pico-8 play session: hold → + tap 🅾

[t = 1 s] hold → ~1s, tap 🅾 ~2×
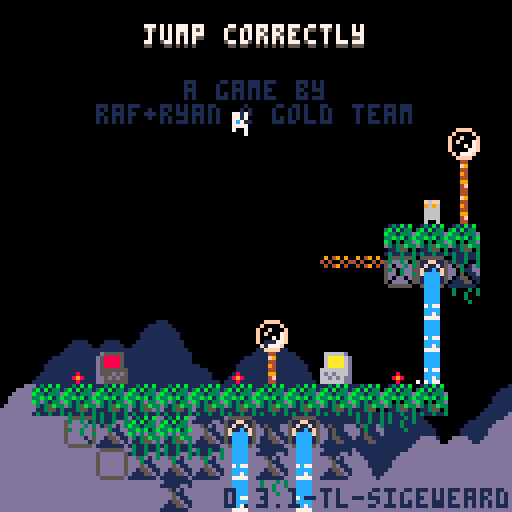
[t = 2 s] hold → ~2s, tap 🅾 ~4×
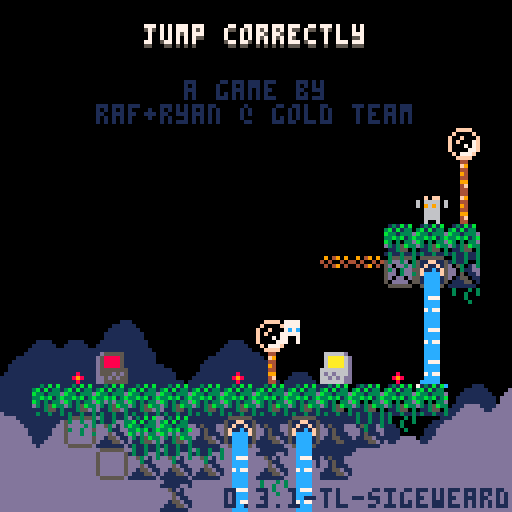
[t = 4 s] hold → ~4s, tap 🅾 ~7×
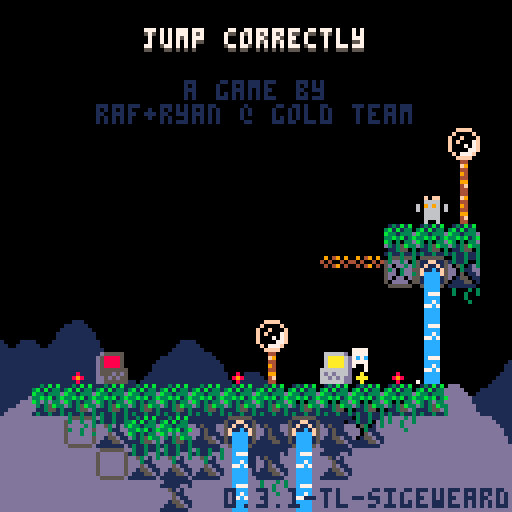
[t = 8 s] hold → ~8s, tap 🅾 ~14×
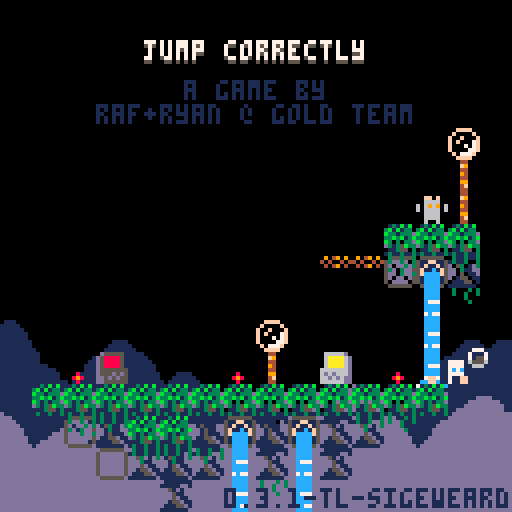

pico-8 cartridge
version 42
__lua__
-- jumper 2
-- 2025-01-17
ver="0.3.1-tl-sigeweard"

hide_t=false //remove later
p_win=false //keep this
last_lvl=15

--constants and globals
p_spd=1
p_accel=0.3		 --fall accel (0.3)
p_f_max=4				 --fall spd max (4)
p_j_max=-2.5	 --jump spd max (-2.5)
p_j_fre=1   	 --num free jumps
p_j_t_max=5 	 --jump frames
p_w_spd=0.3 		--water fill speed

l_toucht=nil

chl=0 --checkpoint lvl
crl=0 --current lvl

-- enemy constants
ice_t_slow=70 --ice spawn time slow
ice_t_fast=30 --ice spawn time fast

cltb=0 --cloud time back
cltf=0 --cloud time front

logo_t=0
auto_save=1
tot_d=0
aut=0

function _init()
	printh("=====start=====")
	cartdata("gt_jump_correctly_1")
	
	pp=obj(-1,-1,3,5)
	chl=dget(0)
//chl=15
	auto_save=dget(1)
	tot_d=dget(2)
	printh("load save 0 "..chl)
	printh("load save 1 "..auto_save)
	printh("load save 2 "..tot_d)
	
	reset_checkpoint(0)
	
	menuitem(
		1,
		"save game",
		save_game
	)
	
	menuitem(
		2,
		"auto save "..(auto_save==1 and "is on" or "is off"),
		toggle_auto_save
	)
	
	menuitem(
		3,
		"clear save data",
		clear_save
	)
end

function reset_checkpoint(ll)
	printh("reseting from checkpoint")
	uits,l_uits=-0.1,-1 --ui time slow
	uitf,l_uitf=-0.1,-1 --ui time fast
	
	tpt=0								--lvl trans time
	pvy=0  			   --vel y
	pdrx=1 			   --dir x
	pdry=0 			   --dir y
	pmt=0  			   --move time
	pjmp=0 			   --current jump
	pjp=true     --jump pressed
	pjmpt=0      --jump time
	ptank=1 		   --num water tanks (this will probably never get higher)
	pwater=0 	   --amt water
	pst=false    --show empty tank icon
	pwt=0					   --water time
	ptw=false    --touching water
	pdig=false   --is digging
	pdt=0				 	  --digging time
	pseed=0				  --seeds
	psht=false   --shooting
	ptswch=false --touching switch player
	etswch=false --touching switch any ememy
	pto=false 	 	--near old man :(
	pio=false    --interact old man
	og_text=":)" --old guy text
	ptn=false				--touching ng cpu
	pin=false				--interact ng cpu
	ptd=0    				--touching door (0 no, 1 yes, 2 yes+interact)
	pbnk=false   --did bonk
	
	ogidx=0
	ogt=0
	
	dth_t=-1					--death time
	dth_e=nil				--death object
	
	if ll then
		crl=ll
	else
		crl=chl
		if(auto_save==1)save_game()
	end
		
	init_lvl()
end

function _draw()
	cls()
	camera(cmx,cmy)
	
	draw_clouds()
	
	if logo_t<50 then
		draw_logo()
		return
	end
	
	if tpt>0 and tpt<40 then
		local t="computer "..crl
		print(
			t,cmx+cen_txt(t),cmy+62,5)
		return
	end
	
	if dth_t!=-1 then
		if dth_e and dth_e.draw then
			dth_e.draw(dth_e)
		end
		for e in all(effs)do
			e.draw(e)
		end
		return
	end
	
	draw_bk()
	
	for e in all(enemies)do
		if(e.draw)e.draw(e)
	end
	
	map(0,0)
	
	if not tp_out then
		draw_player()
	end
	//printh(cmi.." "..cmj.." "..cmx.." "..cmy)
	
	draw_fg()
	for b in all(bullets)do
		b.draw(b)
	end
	
	
	for e in all(effs)do
		e.draw(e)
	end
	
	draw_hud()
	if aut>0 then
		for i=0,flr((30-aut)/10)do
			pset(cmx+2+i*2,cmy+126,7)
		end
	end
	
	if pio then
		draw_old_guy_prompt()
	end
end

function _update()
	l_uits,uits=uits,(uits+0.1)%30
	l_uitf,uitf=uitf,(uitf+0.2)%30
	cltb=(cltb+0.7)%136
	cltf=(cltf+1)%136
	
	if aut>0 then
		aut-=1
	end
	
	if scr_wrap and 
				flr(uits%3)==0 and
				flr(l_uits%3)!=0 then
		for i=0,16 do
			add_wrap(cmx,cmy+i*8,1)
			add_wrap(cmx+127,cmy+i*8,-1)
		end
	end
	
	if logo_t<50 then
		logo_t+=1
		if(btnp(❎))logo_t+=25
		return
	end
	
	update_clds()
	
	for e in all(effs)do
		e.update(e)
	end
	
	if dth_t>=0 then
		dth_t-=1
		if dth_e and dth_e.update then
			dth_e.update(dth_e)
		end
		if(dth_t==0)reset_checkpoint(crl)
		return
	end
	
	if pio then
		update_old_guy_prompt()
		return
	end
	
	for e in all(enemies)do
		e.tswch=false
		if(e.update)e.update(e)
	end
	
	update_lvl()
	update_bullets()
	
	if tp_out then
		update_tp_out()
	else
		update_player()
	end
end

function comb(a,b)
	for k,v in pairs(b)do
		a[k]=v
	end
end

function obj(x,y,w,h,ext)
	o={x=x,y=y,w=w,h=h}
	comb(o,ext)
	return o
end

function eff(x,y,d,u,ext)
	o={x=x,y=y,draw=d,update=u}
	comb(o,ext)
	return o
end

function rand(bot,top)
	return flr(rnd((top+1)-bot))+bot
end

function draw_bb(o)
	rect(
		o.x-o.w/2,
		o.y-o.h/2,
		o.x+o.w/2,
		o.y+o.h/2,
		8)	
end

function col_bb(a,b)
	if b.w==0 or b.h==0 then
		return false
	end
	local ax=a.x-a.w/2
	local ay=a.y-a.h/2
	local bx=b.x-b.w/2
	local by=b.y-b.h/2
	
	return ax<=bx+b.w and
		ax+a.w>=bx and ay<=by+b.h and
		ay+a.h>=by
end

function test_w_wrap(a,b)
	local aa=a
	if scr_wrap then
		aa=obj(
			a.x%128+cmx,
			a.y,a.w,a.h)
	end
	if col_bb(aa,b) then
		return b
	end
	return nil
end

function on_layer(o,ox,oy,lrs,t_spk,hb_mod)
	if type(lrs)!="table" then
		lrs={lrs}
	end
	if(hb_mod==nil)hb_mod=0
	
	local a=obj(o.x+ox,o.y+oy,o.w+hb_mod,o.h+hb_mod)
	local mi=flr(a.x/8)
	local mj=flr(a.y/8)
	
	for j=min(cmj+15,mj+1),max(cmj,mj-1),-1 do
	for ii=mi-1,mi+1 do
		local i=ii%16+cmi
		for f in all(lrs) do
			local s=mget(i,j)
			if fget(s,f) then
				--[[
				local aa=a
				if scr_wrap then
					aa=obj(
						a.x%128+cmx,
						a.y,a.w,a.h)
				end
				local b=obj(
					i*8+4,j*8+4,8,8,{s=s}
				)
				if col_bb(aa,b) then
					return b
				end
				]]--
				local b=obj(
					i*8+4,j*8+4,8,8,{s=s}
				)
				if test_w_wrap(a,b) then
					return b
				end
			end
		end
	end end
	
	if t_spk then
		for s in all(spks) do
			if test_w_wrap(a,s) then
				return s
			end
		end
	end
	return nil
end

function on_scr(o)
	return o.y<cmy+137 and 
								o.y>cmy-4 and
			 				o.x<cmx+137 and 
			 				o.x>cmx-4
end

function round(n)
	if n-flr(n)>=0.5 then
		return flr(n)+1
	end
	return flr(n)
end

function lerp(a,b,t)
 return a+(b-a)*t
end

function clear_map_at(x,y)
	mset(flr(x/8),flr(y/8),0)
end

function draw_logo()
	local f=min(logo_t/25,1)
	for i=1,4 do
		spr(
			124+i-1,
			cmx+60+f*8*i-4*f,
			cmy+60)
		spr(
			124-i,
			cmx+60-f*8*i+4*f,
			cmy+60)
	end
end

function toggle_auto_save(i)
	if i==1 or i==2 then
		return
	end
	auto_save=(auto_save+1)%2
	printh("set auto save ")
	printh(auto_save)
	dset(1,auto_save)
	//add sfx here
	menuitem(
		2,
		"auto save "..(auto_save==1 and "is on" or "is off"),
		toggle_auto_save
	)
end

function save_game(i)
	if i==1 or i==2 then
		return
	end
	printh("set save 0 "..chl)
	printh("set save 2 "..tot_d)
	dset(0,chl)
	dset(2,tot_d)
	//add sfx here
	aut=30
end

function clear_save(i)
	if i==1 or i==2 then
		return
	end
	
	printh("clear save 0")
	printh("clear save 2")
	dset(0,0)
	dset(2,0)
	chl=0
end

music(0)

-->8
--player
function draw_player()
	local off=(ptswch and 2 or 0)
	
	--legs
	sspr(
		12,flr(pmt)%2*2+8,
		4,2,
		pp.x-2,pp.y+1-off,
		4,2,
		pmt<2
	)	

	--ducking
	local dt=flr(pdt/3)%2
	if dt==0 and 
				pdry==1 and 
				pvy==0 and
				not pdig then
		dt=1
	end

	--head
	sspr(
		8,pdry*4+12,
		4,4,
		pp.x-2,pp.y-3+dt-off,
		4,4,
		pdrx==-1
	)
		
	--off screen arrow
	if pp.x>cmx+128 then
		spr(13,cmx+120,pp.y-4)
	elseif pp.x<cmx-1 then
		spr(13,cmx+2,pp.y-4,1,1,true)
	end
	
	--water drops
	if ptw then
		draw_splash(pp.x-4,pp.y-5)
	end
	
	--water tank
	local ofx=3
	if(pdrx==-1)ofx=-8
	if pst then
		sspr(0,8,6,6,pp.x+ofx,pp.y-6)
	elseif pwater>0 then
		if ptw then
			--tank shadow
			sspr(
				0,8,6,6,
				pp.x+ofx+1,pp.y-5)
		end
		sspr(
			16+8*(pwater-1)+(flr(uits)%2)*4,8,
			5,5,pp.x+ofx,pp.y-6)
	end
	
	--seeds
	for i=1,pseed do
		local a=uitf/7.5+i/pseed
		local x=pp.x+cos(a)*6
		local y=pp.y+sin(a)*6
		rectfill(
			x,y,
			x+sgn(cos(a)),
			y+sgn(sin(a)),7)
	end
	
	--[[
	draw_bb(
		{x=pp.x,y=pp.y+4,w=3,h=1}
	)
	]]--
end

function update_player()
	local move=false
	pdry=0
	if(btn(➡️))move,pdrx=true,1
	if(btn(⬅️))move,pdrx=true,-1
	if(btn(⬆️))pdry=-1
	if(btn(⬇️))pdry=1
	
	if move then
		pmt-=0.3
		if(pmt<0)pmt=4
		if not on_layer(pp,pdrx,0,0) then
			pp.x+=p_spd*pdrx
		end
	else
		pmt=0
		pp.x=flr(pp.x)
	end
	
	if scr_wrap then
		local wr=false
		if(pp.x<cmx-1)pp.x,wr=cmx+127,true
		if(pp.x>cmx+127)pp.x,wr=cmx,true
		if(wr)sfx(3,-1,12,14)
	end
	
	--touch enemy
	local ts=false --touch shroom
	for e in all(enemies)do
		if col_bb(pp,e) then
			if e.draw==draw_shroom then
				ts=true
				//printh(pp.x.." "..pp.y.." touch shroom")
			elseif e.can_hurt then
				//reset_checkpoint()
				kill_plr(e)
				return
			end
		end
	end
	
	--jump
	if btn(🅾️) then
		if not pjp then
			pjp=true
			--  bank,chnl,off, len
			--sfx(0,   0,   0,   0)
			if (pjmp<p_j_fre or
							flr(pwater/3)>0) then
				if pjmp>=p_j_fre and pwater>2 then
					pwater-=3
					if pwater==0 then
						pst=true
					end
				end
				pjmpt=p_j_t_max
				//pvy=p_j_max
				pjmp+=1
				add_jump(pp.x-1,pp.y)
				if not pto and not ptn then
					sfx(3,-1,0,8)
				end
			end
		end
		if pjmpt>0 then
			pvy=p_j_max
		end
		pjmpt=max(0,pjmpt-1)
	else
		pjmpt=0
		pjp=false
	end
	
	--fall
	pvy=min(p_f_max,pvy+p_accel)
	if pvy<0 then
		local b=on_layer(pp,0,pvy,0) 
		if b then
			if not pbnk then
				sfx(3,-1,8,4)
			end
			pbnk=true
			pp.y=b.y+7
			pvy=0.5 --y vel of player after bonk
		end
	else 
		local t=on_layer(
			pp,0,max(1,pvy),{0,1})
		if t!=nil and t.y-pp.y>4 then
			if pvy>p_accel then
				//printh(
				//	"landed "..(
				//		ts and "true" or "false")
				//	)
				add_landed(pp.x,pp.y+4)
				pbnk=false
				sfx(5,-1,0,10)
			end
			pp.y=(flr(pp.y/8)*8)+5	
			pvy=0
			pst=false
			
			if not ts then
				pjmp=0
			end
			
			if t.s==76 then
				set_cld(t.x,t.y)
			end
		end
	end
	pp.y+=pvy
	
	if on_layer(pp,0,0,0) then
		kill_plr()
	end
	
	--shoot
	if btn(❎) then
		if not pto and 
					not psht and 
					pseed>0 then
			psht=true
			pseed-=1
			sfx(6,-1,0,6)
			local dx=pdrx
			if(pdry!=0)dx=0	
			//add_get(pp.x+2,pp.y,pseed)
			add_bullet(
				pp.x+dx*5,pp.y+pdry*5,1,
				dx*4,pdry*4,false,7,true)
		end
	else
		psht=false
	end
	
	--touch water
	--note: timer doesnt
	--reset when player
	--leaves water
	ptw=false
	for w in all(waters) do
		if(col_bb(pp,w))ptw=true
	end
	if ptw then
		pwt+=p_w_spd
		if pwt>=1 then
			pwt=0
			if pwater/3<ptank then
				pwater+=1
				pst=false
				sfx(4,-1,(pwater-1)*6,6)
			end
		end
	end
	
	if pp.y>cmy+136 then
		//reset_checkpoint()
		kill_plr()
		return
	end
	
	for b in all(bullets)do
		if col_bb(pp,b) then
			//reset_checkpoint()
			kill_plr(b)
			return
		end
	end
	
	--touch key
	for k in all(keys)do
		if not k.p and col_bb(pp,k) then
			k.p=true
			sfx(10)
		end
	end
	
	--touch door
	//for d in all(doors)do
	if door then
		if col_bb(pp,door) then
			//ptd=true
			if btn(⬇️) or btn(⬆️) then
				local can=true
			
				//sfx(11)
				//sfx(17)
				//sfx(7,-1,4,4)
				for k in all(keys)do
					if k.p==false then
						can=false
					end
				end
			
				if can then
					for k in all(keys)do
						del(keys,k)
					end
					if crl==last_lvl then
						crl=0
						p_win=true
					elseif crl==chl then
						crl+=1
					else
						crl=chl
					end
					sfx(11)
					init_tp_out()
				
					return
				elseif ptd<2 then
					sfx(7,-1,4,4)
					ptd=2
				end
			else
				ptd=1
			end
		else
			ptd=0
		end
	end
	
	--touch flower
	local flwr=nil
	for f in all(flwrs)do
		if col_bb(pp,f) and pdry==1 then
			flwr=f
		end
	end
	
	if pvy!=0 or flwr==nil then
		pdig=false
		pdt=0
	else
		if pdig==false then
			pdt=10
		end
		pdig=true
		if pdt%5==0 then
			add_dig(pp.x,pp.y+4)
			sfx(8,-1,27,4)
		end
		if pdt<=0 then
			del(flwrs,flwr)
			pseed+=flwr.s
			add_get(pp.x,pp.y,"+"..flwr.s)
			sfx(14)
		end
		pdt-=1
	end
	
	-- touch teleporter
	local toucht=nil
	for tt in all(tps)do
	for i=0,1 do
		local t=tt[i+1]
		if t then
			if col_bb(pp,t) then
				//printh((i+1%2)+1)
				toucht=tt[(i+1)%2+1]
			end
		end 
	end end
	if l_toucht==nil and
				toucht!=nil then
		pp.x=toucht.x
		pp.y=toucht.y+1
		pvy*=-1
		--[[
		because of long pressing jumps,
		if the player enters this while
		holding jump before the max hold
		time, their velocity wont flip
		]]--
		add_b_exp(pp.x,pp.y,5,5,toucht.c)
		sfx(7,-1,8,24)
	end
	l_toucht=toucht
	
	-- old man
	pto=false
	if old_guy and 
				col_bb(pp,old_guy)then
		pto=true
		if btnp(❎) then
			sfx(7,-1,0,4)
			pio=true
			ogt=0
			l_ogt=-1
			if og_texts[crl]!=nil then
				og_text=og_texts[crl]
			end
		end
	end
	
	-- touch ng cpu
	ptn=false
	if ng_cpu and
				col_bb(pp,ng_cpu)then
		ptn=true
		if btnp(❎) then
			if pin then
				clear_save()
				//kill_plr(ng_cpu)
				crl=1
				init_tp_out()
				sfx(17)
			else
				sfx(7,-1,0,4)
			end
			pin=true
		elseif btnp(🅾️) then
			sfx(7,-1,4,4)
			pin=false
		end
	else
		pin=false
	end
end

function kill_plr(o)
	tot_d+=1
	dth_e=o
	dth_t=30
	add_b_exp(
		mid(cmx,pp.x,cmx+127),
		mid(cmy,pp.y,cmy+127),
		10,10)
		sfx(8,-1,0,27)
end

-->8
--hud/general

function draw_hud()
	print(ver,56,122,1)
	if(hide_t)return
	--[[
	// uncomment for testing
	print("lvl:"..crl+1,cmx+31,cmy+1,1)
	print("lvl:"..crl+1,cmx+30,cmy,7)
	print("dth:"..tot_d,cmx+61,cmy+1,1)
	print("dth:"..tot_d,cmx+60,cmy,7)
	]]--
	
	if crl==0 then
		local t="jump correctly"
		//t="you jumped correctly"
		local off=mid(
			-2.9,
			cos((cltf%136)/136)*3,
			2.9
		)
		print(
			t,cen_txt(t),10+off,5)
		print(
			t,cen_txt(t),9+off,7)
		print("a game by",46,20,1)
		print("raf+ryan @ gold team",
			24,26,1)
		
		if p_win then
		 t1="times jumped"
		 t2="incorrectly: "..tot_d
		 //t2="incorrectly: "..19999
		 print(
			 t1,
			 cen_txt(t1),40,13)
		 print(
			 t2,
			 cen_txt(t2),46,13)
		end
		
		
		
		
		--[[
		//scrolling text test
		print(
			t1,
			cltf+cen_txt(t1),50,13)
		print(
			t2,
			cltf+cen_txt(t2),56,13)
		
		print(
			t1,
			cltf-136+cen_txt(t1),50,13)
		print(
			t2,
			cltf-136+cen_txt(t2),56,13)
			]]--
	end
end

function cen_txt(t)
	return 64-(#t*4)/2
end

function draw_splash(x,y)
	sspr(
		16,13+flr(uitf)%3*3,
		8,3,
		x,y)	
end

clds_b={
"00000002234002000",
"00000031111631420",
"20034311111111114",
"14311111111111111"
}
clds_f={
"00000023400562000",
"20022311143111456",
"14311111111111111"
}
function draw_clouds()
	rectfill(cmx,cmy+112,cmx+128,cmy+128,1)
	draw_cloud_layer(clds_b,72,cltb)
	rectfill(cmx,cmy+120,cmx+128,cmy+128,13)
	pal(1,13)
	draw_cloud_layer(clds_f,88,cltf)
	pal()
end

function draw_cloud_layer(arr,y,t)
	for j=1,#arr do
		for i=0,16 do
			local x=i*8-t
			if(x<-8)x+=136
			spr(arr[j][i+1],cmx+x,cmy+y+j*8)
		end
	end
end

function draw_old_guy()
	local s=0
		if cltf>68 or 
					cltf<30 and cltf%12>6 then
			s=4
		end
		sspr(
			64+s,0,
			4,8,
			old_guy.x-2,old_guy.y-4,
			4,8,
			pp.x<old_guy.x)
		if cltf>68 then
			local off=old_guy.y
			if(cltf%12>6)off-=1
			line(
				old_guy.x-4,off-1,
				old_guy.x-4,off,6)
			line(
				old_guy.x+3,off-1,
				old_guy.x+3,off,6)
		end
		//draw_bb(old_guy)
		
		if pto then
			draw_int("❎",old_guy.x,old_guy.y)
		end
end

function draw_old_guy_prompt()
	local top=cmy+40
	local lft=cmx+20
	
	rectfill(
		lft,top,
		lft+86,top+48,0)
	rect(
		lft,top,
		lft+86,top+48,7)
	
	print(sub(og_text,0,ogt),
		lft+2,top+2,7)
end

l_ogt=-1
function update_old_guy_prompt()
	if ogt<#og_text then
		ogt+=0.5
		if l_ogt!=flr(ogt) and flr(ogt)%2==0 then
			local off=rand(0,1)
			sfx(18,-1,off*3,3)
			//sfx(18,-1,0,2)
		end
		l_ogt=flr(ogt)
	end

	if btnp(🅾️) then
		pio=false
		sfx(7,-1,4,4)
	elseif btnp(❎) then
		if ogt<#og_text then
			ogt=#og_text
		else
			pio=false
			sfx(7,-1,4,4)
		end
	end
end

-- draw interact
function draw_int(s,x,y)
	print(s,x-4,y-10,5)
	print(
		s,
		x-4,
		y-(
			flr(uits)%2==0 and 11 or 10
		),
		6
	)
end


og_texts={}
og_texts[0]="hey, i'm you from the\nfuture!"
og_texts[2]="if you look down,\nyou'll notice these\ndancing flowers.\nthey're extra tasty\nthis time of year!"
og_texts[8]="oh boy, i can't wait\nto get back to work!"
og_texts[15]="i feel a temporal\nshift when i pass\nthe particles."
-->8
--map functions

key_cols={10,11,12,8}

function init_lvl()
	reload(0x1000, 0x1000, 0x2000)
	waters={}
	ftns={}
	keys={}
	door=nil
	flwrs={}
	swchs={}
	swch_cs={}
	sw_blks={}
	clds={}
	spks={}
	tps={
		{nil,nil},
		{nil,nil}
	}
	old_guy=nil
	ng_cpu=nil
	
	sw_state=false
	sw_state_c=false
	sw_state_l=false
	scr_wrap=false
	flip_d=false
	
	bullets={}
	effs={}	
	enemies={}	
	--current map tile i,j
	cmi=crl%8*16
	cmj=flr(crl/8)*16
	--current map x,y
	cmx,cmy=cmi*8,cmj*8
	
	--debug for when no checkpoint
	pp.x,pp.y=cmx+64,cmy+64
	
	printh("init lvl: "..crl..", "..cmi.." "..cmj)
	
	local inf_ftns={}
	
	for j=0,15 do
	for i=0,15 do
		local s=mget(cmi+i,cmj+j)
		local fl=fget(s)
		local sn=mget(cmi+i,cmj+max(j-1,0))
		local ss=mget(cmi+i,cmj+min(j+1,15))
		local sw=mget(cmi+max(i-1,0),cmj+j)
		local se=mget(cmi+min(i+1,15),cmj+j)

		local x,y=cmx+i*8,cmy+j*8
		
		if s>=93 and s<=94 then
			--fountains
			local on_t,off_t=7,0
			if(s==94)on_t,off_t=30,30
			if(s==93)add(inf_ftns,{x=x,y=y})
			add(ftns,{
				x=x,y=y,
				t=-1,on_t=on_t,off_t=off_t
			})
			mset(cmi+i,cmj+j,79)
		elseif s==109 or s==110 then
			add(sw_blks,{
				cmi+i,cmj+j,s==110
			})
		elseif fl==0 then
			-- items created in this
			-- block will clear the
			-- original map tile
			mset(cmi+i,cmj+j,0)
			
			if s==107 then
				--spikes
				local off,f=5,false
				if sn!=77 and 
							sn!=109 and
							sn!=110 and
							fget(sn,0) then
					off,f=2,true
				end
				local sp=add_enemy(
					x+4,y+off,8,4,
					draw_spike,
					nil,
					false,
					true,
					{f=f}
				)
				add(spks,sp)
			elseif s==53 then
				--circle spikes
				add_enemy(
					x+4,y+4,7,7,
					draw_c_spike,
					nil,
					false,
					true
				)
			elseif s==22 then
				--keys
				add(keys,obj(
					x+4,y+4,4,4,
					{p=false}
				))
			elseif s==23 then
				--door
				door=obj(x+4,y+4,8,8)
			elseif s==24 or s==25 then
				--flower 5 seed
				add(flwrs,obj(x+4,y+4,6,8,{s=s==24 and 5 or 1}))
			elseif s==48 or s==49 then
				-- checkpoints
				printh("cp "..x.." "..y)
				pp.x,pp.y=x+4,y+5
				add_b_exp(pp.x,pp.y,10,10)
			elseif s==50 or s==51 then
				-- slimes
				add_enemy(
					x+4,y+4,4,6,
					draw_slime,
					update_slime,
					true,
					true,
					{fast=s==51}
				)
			elseif s==52 then
				-- cacti
				add_enemy(
					x+4,y+4,7,8,
					draw_cactus,
					update_cactus,
					true,
					true,
					{t=60}
				)
			elseif s==55 or s==56 then
				-- moles
				add_enemy(
					x+4,y+4,5,6,
					draw_mole,
					update_mole,
					true,
					true,
					{j=s==56,tm=15,htm=0}
				)
			elseif s==35 then
				-- switches
				add(swchs,obj(
					x+4,y+6,8,3))
			elseif s==37 then
				-- switch coins
				add(swch_cs,obj(
					x+4,y+4,7,6))
			elseif s==102 or s==103 then
				-- icicles
				add_enemy(
					x+4,y-4,0,0,
					nil,
					update_ice_spwn,
					false,
					false,
					{tm=s==102 and ice_t_slow or ice_t_fast}
				)
			elseif (s>=40 and s<=44) or
										(s>=57 and s<=60) then
				-- flame spaner
				local drs={
					nil,
					{1,0},{-1,0},{0,-1},{0,1}
				}
				local spd=0.8 -- slow speed
				if s==40 then
					spd=1.8 -- tracker speed
				elseif s>45 then
					spd=1.6 -- fast speed
				end
				local e=add_enemy(
					x,y,0,0,
					draw_flame_spawn,
					update_flame_spawn,
					false,
					false,
					{
						tm=0,
						dr=s<45 and drs[s-39] or drs[s-55],
						flt=not fget(ss,0),
						spd=spd
					}
				)
				//printh(s-39)
				//printh(drs[s-39])
			elseif s==11 then
				scr_wrap=true
			elseif s==61 then
				-- mushroom
				add_enemy(
					x+4,y+4,7,6,
					draw_shroom,
					update_shroom,
					true,
					false,
					{tp=false}
				)
			elseif s==31 then
				--eye
				add_enemy(
					x+4,y+4,7,6,
					draw_eye,
					update_eye,
					false,
					false,
					{t=0}
				)
			elseif s==120 then
				flip_d=true
			elseif s>=116 and s<=119 then
				--teleporters
				local i1=ceil(abs(115-s)/2)
				local i2=(s%2)+1
				local cs={{3,11},{2,8}}
				tps[i1][i2]=obj(
					x+4,y+4,6,6,
					{c=cs[i1]}
				)
			elseif s==8 then
				old_guy=obj(
					x+4,y+4,8,8,
					{draw=draw_old_guy}
				)
			elseif s==7 then
				ng_cpu=obj(
					x+4,y+4,8,8)
			end
		end
	end end
	
	for f in all(inf_ftns)do
		local j=flr(f.y/8)
		local i=flr(f.x/8)
		
		repeat
			add(
				waters,
				obj(
					f.x+4,
					cmy+3+(j-cmj)*8,
					8,8,
					{st=f.y+5}
				)
			)
			j+=1
		until j>cmj+15 or fget(mget(i,j),0)
	end
	
	--[[
	// title test, use moles
	// to
	if crl==0 then
		local ss="jump correctly"
		printh("lvl 1")
		for i=0,#ss-1 do
			local s=ss[i+1]
			local x,y=24+i*4,20-i*2
			add_enemy(
				x+4,y+4,3,5,
				draw_title_text,
				update_mole,
				true,
				true,
				{j=true,tm=15,htm=0,s=s}
			)
		end
	end
	]]--
end

function draw_bk()
	for w in all(waters)do
		local off=0
		if w.ct and w.ct.y>w.st then
			//printh(w.ct.y-w.y)
			off=7-(w.ct.y-w.y)
		end
		sspr(
			14*8+flr(uits)%4*4,0,
			4,8-off,
			w.x-2,w.y-4)
		//end
		//draw_bb(w)
		if w.ct and off!=0 then

			draw_splash(w.ct.x-4,w.ct.y-5)
		end
		
		for e in all(enemies)do
			if col_bb(w,e) then
				sspr(
					16,13+flr(uitf)%3*3,
					8,3,
					e.x-4,e.y-5)
			end
		end
	end
	
	//for d in all(doors)do
	if door then
		local can=true
		for k in all(keys)do
			if(not k.p)can=false
		end
		if can and uits-flr(uits)>0.5 then
			pal(5,key_cols[flr(uits)%#keys+1])
		end
		spr(
			23,
			door.x-4,
			door.y-4,
			1,1,
			flip_d
		)
		pal()
		//draw_bb(door)
	end
	
	if old_guy then
		draw_old_guy()
	end
	
	if ng_cpu then
		if ptd>0 then
			print(
				"continue",
				door.x-15,
				door.y-20,
				7)
			draw_int("⬆️",door.x+1,door.y-2)
		end
	
		spr(7,ng_cpu.x-4,ng_cpu.y-4)
		if(not ptn)return
		
		if pin then
			print(
				"are you sure?",
				ng_cpu.x-23,
				ng_cpu.y-20,
				7)
			print(
				"no:    yes:",
				ng_cpu.x-23,
				ng_cpu.y-12,
				7)
			draw_int("🅾️",ng_cpu.x-7,ng_cpu.y-2)
			draw_int("❎",ng_cpu.x+25,ng_cpu.y-2)
		else
			print(
				"new game",
				ng_cpu.x-15,
				ng_cpu.y-20,
				7)
			draw_int("❎",ng_cpu.x,ng_cpu.y-2)
		end
	end
end

function draw_fg()	
	for f in all(flwrs)do
		local fx=mid(0,flr(uits)%4-1,1)
		local oy=flr(uits)%4%2
		if f.s==5 then
			sspr(
				64,13,6,3,
				f.x-3+fx,f.y+1,
				6,3,fx>0)
			sspr(
				8*8,8,6,5,f.x-3,f.y-4+oy)
		elseif f.s==1 then
			sspr(
				72,14,6,2,
				f.x-3+fx,f.y+1,
				6,3,fx>0)
			sspr(
				72,9,6,5,f.x-3,f.y-4+oy)
				
		end
		//draw_bb(f)
	end
	
	for i=1,#keys do 
		local k=keys[i]
		pal(7,key_cols[i])
		spr(22,k.x-4,k.y-4+cos((uits+i)/5)*2)
		pal()
		//draw_bb(k)
	end
	
	for s in all(swchs)do
		
		sspr(24,
			sw_state and 21 or 17,
			8,3,s.x-4,s.y-1)
		//draw_bb(s)
	end
	
	for s in all(swch_cs)do
		if ptswch or etswch then
			palt(5,true)
			pal(7,13)
			pal(8,13)
			pal(11,13)
		end
		spr(sw_state and 37 or 38,
			s.x-4,s.y-4+cos(uits/6)*2)
		//draw_bb(s)
		pal()
	end
	
	for i=1,#tps do
	for t in all(tps[i]) do
	if t then
		//draw_bb(t)
		for i=0,2 do
			local f=max(1,i*2)
			local a=0
			while a<1 do
				local aa=a+(cltf/(136/f))
				pset(
					t.x+cos(aa)*(2+i),
					t.y+sin(aa)*(2+i),
					i%2==0 and t.c[2] or t.c[1]
				)
				a+=1/5
			end
		end
	end end end
end

function update_lvl()
	for w in all(waters)do
		w.y+=1
		local t=on_layer(w,0,0,0,false,-2)
		w.ct=t
		if w.y>cmy+136 or 
					(t!=nil and t.y>w.st and t.y-w.y<1)  then
			del(waters,w)
		end
	end
	
	for f in all(ftns)do
		f.t+=1
		if f.t<f.on_t then
			if f.t%8==0 then
				add(waters,obj(
					f.x+4,f.y+4,8,8,{st=f.y+5}
				))
			end
		elseif f.t==f.on_t+f.off_t then
			f.t=-1
		end
	end
	
	for i=1,#keys do
		local k=keys[i]
		if k.p then
			local tx=pp.x+4*i*1.2*pdrx*-1
			local ty=pp.y-3
			k.x=lerp(k.x,tx,0.2)
			k.y=lerp(k.y,ty,0.2)
		end
	end
	
	sw_state=sw_state_c
	ptswch=false
	etswch=false
	for s in all(swchs)do
		if col_bb(s,pp) then
			ptswch=true
			sw_state=true
		end
		
		for e in all(enemies)do
			if col_bb(s,e) then
				e.tswch=true
				etswch=true
				sw_state=true
			end
		end
	end
	
	if not ptswch and not etswch then 
	for s in all(swch_cs)do
		if col_bb(s,pp) then
			del(swch_cs,s)
			sw_state_c=not sw_state_c
			sfx(13,-1,0,16)
		end
	end end
	
	for s in all(sw_blks)do
		if s[3]==sw_state then
			mset(s[1],s[2],sw_state and 110 or 109)
		else
			mset(s[1],s[2],111)
		end
	end
	
	if sw_state!=sw_state_l then
		sfx(12,-1,0,2)
	end
	sw_state_l=sw_state
end
-->8
--effects and bullets

function add_bullet(
	x,y,w,
	vx,vy,
	fall,
	c,
	p,
	draw)
	add(bullets,obj(
		x,y,
		w,w,{
			vx=vx,
			vy=vy,
			fall=fall,
			c=c,
			p=p,
			draw=draw and draw or draw_bullet
		}))
end

function draw_bullet(b)
		rectfill(
			b.x-b.w/2,b.y-b.h/2,
			b.x+b.w/2,b.y+b.h/2,
			b.c and b.c or 7)
		//draw_bb(b)
end

function draw_c_bullet(b)
	spr(
		26,b.x-1,b.y-1,
		1,1,
		false,
		b.vy>1
	)
	//draw_bb(b)
end

function update_bullets()
	for b in all(bullets)do
		if b.fall then
			b.vy=min(p_f_max,b.vy+p_accel)
			if b.vx>0 then
				b.vx=max(0,b.vx-0.2)
			elseif b.vx<0 then
				b.vx=min(0,b.vx+0.2)
			end		
		end
	
		b.x+=b.vx
		b.y+=b.vy
		
		if b.x<cmx or b.x>cmx+128 or
					b.y<cmy or b.y>cmy+128 then
			//add_b_exp(b.x,b.y,2,4)
			del(bullets,b)
		end
		
		local t=on_layer(b,0,0,0)
		if t!=nil and 
					(b.draw!=draw_c_bullet or 
						t.y>b.y
					)then
			if b.p and t.s==77 then
				clear_map_at(t.x,t.y)
				add_gb(t.x,t.y)
				sfx(15,-1,0,27)
			end
			add_b_exp(b.x,b.y,2,4)
			del(bullets,b)
		end	
		
		if b.p then
			for e in all(enemies)do
				local tbw=b.w
				b.w+=2
				b.h+=2
				if e.can_hit and 
							col_bb(b,e) then
					add_b_exp(b.x,b.y,2,4)
					del(bullets,b)
					del(enemies,e)
				end
				b.w,b.h=tbw,tbw
			end	
		end
	end
end

function add_b_exp(x,y,m,n,c)
	for i=0,rand(m,n) do
		add(effs,eff(
			rand(x-4,x+4),rand(y-4,y+4),
			draw_jump,update_b_exp,
			{
				t=rand(10,15),
				vx=rand(-0.5,0.5),
				vy=rand(-0.5,0.5),
				c=c
			}
		))
	end
end

function update_b_exp(e)
	e.t-=1
	e.x+=e.vx
	e.y+=e.vy
	e.vx*=0.9
	e.vy*=0.9
	if(e.t==0)del(effs,e)
end

--sprinkle effect update
function update_spkl(s)
	s.dy=min(s.dy+p_accel,p_f_max)
	s.y+=s.dy
		
	if s.dx!=0 then
		s.dx-=sgn(s.dx)*0.1
	end
	s.x+=s.dx
		
	s.t-=1
	if s.y>cmy+128 or s.t==0 then
		del(effs,s)
	end
end

function add_dig(x,y)	
	for dx in all({1.2,-1.2})do
		add(effs,eff(
			x,y,draw_dig,update_spkl,
			{dx=dx,dy=-1,t=15}
		))
	end
end

function draw_dig(d)
	rectfill(d.x,d.y,d.x,d.y,15)
end

function add_gb(x,y)
	local dirs={
		{1.2,-1},
		{-1.2,-1},
		{1.2,-1.5},
		{-1.2,-1.5},
	}
	
	for dir in all(dirs)do
		add(effs,eff(
			x,y,draw_gb,update_spkl,
			{dx=dir[1],dy=dir[2],t=15,so=rand(0,3)}
		))
	end
end

function draw_gb(g)
	local sx=g.so%2*4
	local sy=flr(g.so/2)*4
	sspr(sx,16+sy,4,4,g.x,g.y)
end

function add_get(x,y,v)
	add(effs,eff(
		x-4,y-8,draw_get,update_get,
		{t=25,v=v}))
end

function draw_get(g)
	print(
		g.v,g.x,g.y,
		flr(g.t)%8+8
	)
end

function update_get(g)
	g.y-=0.6
	g.t-=1
	if g.t==0 then
		del(effs,g)
	end
end

function add_jump(x,y,c)
	local dirs={
		{1.2,-0.5},
		{-1.2,-0.5},
		{1.2,-1.5},
		{-1.2,-1.5},
	}
	
	for dir in all(dirs)do
		add(effs,eff(
			x,y,draw_jump,update_spkl,
			{dx=dir[1],dy=dir[2],t=10,c=c}
		))
	end
end

function draw_jump(j)
	if j.c then
		pal(7,j.c[flr(j.t)%#j.c+1])
	else
		pal(7,flr(j.t)%8+8)
	end
	sspr(13,13,3,3,j.x,j.y)
	pal()
end

function add_landed(x,y)
	//printh("added landed")
	for d in all({-1,1})do
		add(effs,eff(
			x+2*d,y,draw_landed,update_landed,
			{dx=d}
		))
	end
end

function draw_landed(l)
	rectfill(
		l.x,l.y,
		l.x+1*sgn(l.dx),l.y+1,
		flr(cltf)%8+8)
end

function update_landed(l)
	l.x+=l.dx
	l.dx*=0.90
	if abs(l.dx)<0.5 then
		del(effs,l)
	end
end

function init_tp_out()
	tp_out=true
	tpt=60
	add_b_exp(pp.x,pp.y,10,10)
end

function update_tp_out()
	tpt-=1
	if tpt==0 then
		tp_out=false
		chl=crl
		reset_checkpoint()
		//init_lvl()
	end
end

function set_cld(x,y)
	local can=true
	for c in all(clds) do
		if c[1]==x and c[2]==y then
			can=false
		end
	end
	if(can)add(clds,{x,y,7})
end

function update_clds()
	for c in all(clds)do
		c[3]-=1
		if c[3]==0 then
			add_b_exp(c[1],c[2],3,6,{13,14,15})
			clear_map_at(c[1],c[2])
			del(clds,c)
			sfx(6,-1,6,15)
		end
	end
end

function add_wrap(x,y,d)
	add(effs,eff(
		x,y+rand(-2,2),
		draw_wrap,update_wrap,
		{
			dx=d*rnd()*0.2,
			dy=rnd()*0.09,
			
			t=rand(20,40),
			c=rnd({1,2,13,14})
		}
	))
end

w_cols={14,13,2,1}
function draw_wrap(w)
	//circ(
	//	w.x,
	//	w.y+sin(w.t),1*(w.t/40),2)
	pset(
		w.x,
		w.y+sin(w.t),
		w_cols[flr((w.t/40)*4)+1])
end

function update_wrap(w)
	w.t-=1
	w.x+=w.dx
	w.y-=w.dy
	if w.t==0 then
		del(effs,w)
	end
end



-->8
-- enemies

function add_enemy(x,y,w,h,d,u,hit,hurt,ext)
	e=obj(
		x,y,w,h,
		{
			draw=d,update=u,
			drx=1,vy=0,t=0,
			can_hit=hit,
			can_hurt=hurt,
			tswch=false}
	)
	comb(e,ext)
	add(enemies,e)
	return e
end

function update_e_general(e,lrs)
	if(lrs==nil)lrs={0,1}
	e.vy=min(p_f_max,e.vy+p_accel)
	local t=on_layer(
		e,0,max(1,e.vy),lrs,true)
	if t!=nil then
		if e.vy<0 and fget(t.s,0) then
			e.vy=0
		elseif t.y-e.y>4 then
			if e.vy>p_accel then
				//printh("enemy landed")
				//printh(t.y.." "..t.h)
			end
			e.y=flr(t.y-t.h/2)-flr(e.h/2)-1
			e.vy=0
		end
	end
	e.y+=e.vy
end

-- slimes
function draw_slime(s)
	if s.fast then
		pal(2,3)
		pal(14,11)
	end
	spr(
		50+(s.fast and uitf or uits)%2,
		s.x-4,
		s.y-3-(s.tswch and 2 or 0),
		1,1,s.drx==-1)
	// draw_bb(s)
	pal()
end

function update_slime(s)
	update_e_general(s)
	if(s.vy!=0)return
	
	if on_layer(s,s.drx,0,0,true) or
				(not s.fast and 
					not on_layer(s,s.drx*4,1,{0,1},true))then
		s.drx*=-1
	end
	
	-- speed 0.67 and 0.4
	-- dont cause sync issues
	s.x+=s.drx*(s.fast and 0.67 or 0.4)

	if s.y>cmy+136 then
		del(enemies,s)
	end
end

--moles
function draw_mole(m)
	local s=(uits)%2
	if(m.vy<0)s=0
	if(m.vy>0)s=1
	spr(
		55+s,
		m.x-4,
		m.y-4-(m.tswch and 2 or 0),
		1,1,pp.x>m.x)
	//draw_bb(m)
end

function update_mole(m)
	update_e_general(m)
	if m.vy==0 and m.htm==0 then
		if m.tm==0 then
			m.tm=15
			m.htm=10
			if m.j then
				m.vy=-3
				m.y-=1
				sfx(5,-1,10,8)
			end
		else
			m.tm-=1
		end
	elseif m.vy>=-p_accel and
								m.vy<=p_accel then
		if m.htm>0 then
			m.vy=-p_accel
			m.htm-=1
		end
	end
	
	if m.y>cmy+136 then
		del(enemies,m)
	end
end

-- spikes
function draw_spike(s)
	spr(
		107+flr(uits)%2,
		s.x-4,s.y-4,
		1,1,false,s.f
	)
	//draw_bb(s)
end

-- circle spikes
function draw_c_spike(s)
	spr(
		53+flr(uitf)%2,
		s.x-4,s.y-4,
		1,1,pp.x<s.x
	)
	--draw_bb(s)
end

-- cacti
function draw_cactus(c)
	spr(
		52,
		c.x-4,
		c.y-4+(uitf%2)-(c.tswch and 2 or 0),
		1,1,
		uitf%4/2>1)
	--draw_bb(c)
end

function update_cactus(c)
	update_e_general(c)
	c.t+=1
	if c.t>=60 then
		c.t=0
		add_bullet(
			c.x-2,
			c.y-1,
			3,
			-1.7, --h vel
			-2,   --v vel
			true,
			11,
			false,
			draw_c_bullet
		)
		
		add_bullet(
			c.x+2,
			c.y-1,
			3,
			1.7, --h vel
			-2,  --v vel
			true,
			11,
			false,
			draw_c_bullet
		)
		sfx(9,-1,0,16)
	end
end


function update_ice_spwn(s)
	if s.t==0 then
		s.t=s.tm
		add_enemy(
			s.x,s.y+3,7,7,
			draw_ice,
			update_ice,
			false,
			true
		)
	else
		s.t-=1
	end
end

function draw_ice(i)
	sspr(48,48,8,7,i.x-4,i.y-4)
	//draw_bb(i)
end

function update_ice(i)
	i.t+=1
	if i.t<20 then
		i.y+=0.15
	elseif i.t>30 then
		update_e_general(i,{0})
		if i.vy==0 or not on_scr(i) then
			add_gb(i.x,i.y)
			del(enemies,i)
			if i==dth_e then
				dth_e=nil
			end
		end
	end
end

function draw_flame_spawn(f)
	local off=0
	//if f.flt then
		off=(f.tm/15)%1
	//end
	palt(0b0000000111000000)
	spr(
		40+max(flr(f.tm),0),
		f.x,
		f.y+sin(off)*2)
	pal()
end

function update_flame_spawn(f)
	f.tm+=0.3
	if f.tm>=5 then
		f.tm=-10
		local dr=f.dr
		if dr==nil then
			local a=atan2(
				pp.x-f.x,
				pp.y-f.y)
			dr={
				cos(a),
				sin(a),
				true}
		end
		add_enemy(
			f.x+4,f.y+3,6,6,
			draw_flame,
			update_flame,
			true,
			true,
			{
				dr=dr,
				spd=f.spd
			}
		)
	end
end

function draw_flame(f)
	if not f.dr[3] then
		pal(1,13)
		pal(12,6)
	end
	spr(
		uitf%3+57,
		f.x-4,
		f.y-4)
	//draw_bb(f)
	pal()
end

function update_flame(f)
	f.x+=f.dr[1]*f.spd
	f.y+=f.dr[2]*f.spd
	if not on_scr(f) then
		del(enemies,f)
	end
end

function draw_shroom(s)
	spr(
		s.t>0 and 63 or 61+(uits)%2,
		s.x-4,
		s.y-4-(s.tswch and 2 or 0),
		1,1,pp.x>s.x)
	//draw_bb(s)
end

function update_shroom(s)
	update_e_general(s)
	if col_bb(s,pp) then
		s.t=10
		local v,sv=1.6,1
		if(btn(⬇️))v,sv=1.1,0
		if(btn(⬆️))v,sv=2.1,2
		sfx(16,-1,sv*6,6)
		//sfx(16,-1,0,6+sv*6)
		pvy=p_j_max*v
		add_jump(pp.x-1,pp.y,{13,14})
	end
	if s.t>1 then
		s.t-=1
	elseif s.t==1 and 
								flr(uits%2)==1 and
								flr(l_uits%2)!=1 then
		s.t=0
	end
end

eye_blk_t=6
eye_blk_s=0.24
function draw_eye(e)
	local s=0
	if e.t>=-eye_blk_t then
		local pc=5
		
		if e.t<0 and flr(e.t)%2==0 then
			pc=7
		end
		
		pal(7,pc)	
		pal(9,pc)
		pal(10,0)
		pal(15,pc)
		
		s=28+mid(
			0,
			abs(10-flr(e.t)),
			3)
	else
		s=31-mid(
			0,
			abs(eye_blk_t+4+flr(e.t)),
			3)
	end
	spr(s,e.x-4,e.y-4,1,1,e.x<pp.x)
	pal()
end

function update_eye(e)
	if e.t>=0 then
		e.t+=eye_blk_s
		if(e.t>14)e.t=0
		e.can_hurt=false
		if col_bb(e,pp) then
			e.t=-1
		end
	else
		e.t-=eye_blk_s
		if e.t<=-eye_blk_t then
			e.can_hurt=true
		end
		if(e.t<-eye_blk_t-7)e.t=11
	end
end

--this is a crazy hack
function draw_title_text(t)
	print(t.s,t.x-2,t.y-3)
	//draw_bb(t)
end
__gfx__
000000001111111100000000000000011100000000000000000000000d555550000000000000000000000000009009000000000000008000cc7cccccc777cccc
00000000111111110000000000000111111000000000000000000000d58888500000ff0f000000000000000009009000000000000000880077c7cc7ccccc7777
00000000111111110000000000001111111100000000000000000000d5888850ff6f66660050500000000000999900000000000088888880cccc7777cccccccc
00000000111111110000000000011111111110000000001111000000d5888850696969690005000000000000090009000000000088888888cccccccc7c77cccc
00000000111111110000000000011111111110000000111111110000d5555555666666660050500000000000009000900000000088888880cccccccccccc7cc7
00000000111111110011110000111111111111000001111111111000d555d5d5666666660000000000000000000099990000000000008800ccccccccccccc77c
00000000111111110111111001111111111111000111111111111000dd5d5d55666666660000000000000000000900900000000000008000c777cccccccccccc
00000000111111111111111111111111111111101111111111111110dd555555600660060000000000000000009009000000000000000000cccc7c77cccccccc
01110000777770070777077707770777077707770000000000000000066666d0000a000000000000030000000000000000000000000000000000000000000000
100010007c7c700770007000700070007c0c70c070007770000000000655556d00aaa000000000003b3000000000000000ffff0000ffff0000ffff0000ffff00
100010007777700770007000705575007ccc7ccc7000c7c0000555000655556d0aa1aa000000000030300000000000000f9999f00f9999f00f9999f00f0000f0
110110007777700065506005655565556ccc6ccc60007070005775000655556d00aaa00000e0e0000000000000000000f999999ff999999ff077000ff077000f
011100007777000006660666066606660666066600000000005775006666666d000a0000000a00000000000000000000f999999ff799990ff7aa700ff7aa700f
00000000777700700700000c000000000000000000000700005665006d6d666d0030000000e0e0000000000000000000f799990ff7aa700ff7aa700ff7aa700f
000000007c7c077700c007000000000000000000000000000000000066d6d6dd003000000003000000000000000000000f7700f00f7700f00f7700f00f7700f0
0000000077770070700000c000000000000000000000000000000000666666dd0003000000300000000000000000000000ffff0000ffff0000ffff0000ffff00
77700000777700000c00000000000000000000000077700000777000000000007777770799999909888889098999990999999909101000101010001001000101
76070770777700007000007c0eeeded0000000000755570007555700000670007707001099090010980900108809001099090060000010000000100000010000
07677067777700000000c00000dd5d00000000007558557075555570006677007010110790601109901011098010160990101109000000100000001001000000
006707677c7c0000700c0000888828220ddd5d507588857075bbb570066556607701107799011099990610998901609999011098000010001010100000010000
00700000000000000000700000000000005515007558557075555570066506607701107799011099990610998901609999011098000001000000010000100000
070707700000000000c000c000000000ccccdcdd0755570007555700007766007010010790100109906001099010060990100108000000100001001001000000
7607076700000000000000000333d3d0000000000077700000777000000760007010707790109089906090999010909990109088000000001000000000000000
677000770000000000000000bbbb3b33000000000000000000000000000000000107777706088888010999990109999901099998000000000100010000000000
33000033990000990000000000000000000bb0000000000000007000000000000000000000000c000000c0000000000000000600000000000000000000000000
3bbb00039aaa0009000000000002200000b33b000000700000067000004440000000000000000c000000c00000c0000000000600000dd0000000000000000000
00b000000a00000000222200002ee20000b33b0b005fdf00005fdf00049994000044400000c0c1c0000c1c0000cc000c00606d6000d99d000000000000000000
00b0bbb00a00aaa002eeee2002eeee20bbb7370b07dddd0077dddd6004797940049994000c1c11c00cc111c00cc1c0cc06d6dd600d8888d000dddd0000000000
00b0b0b00aaaa0a02eeeeee202e7e720b0b33bbb00dddd7006dddd770499994004797940c111111cc111111cc1111c1c6dddddd60d7879d00d8998d000dddd00
0000bbb00000aaa02eee7e7202eeee20b0b33b00005dd500005dd5000444444004999940c11ff11cc11ff11cc11ff11c6ddffdd60d8889d0d888888d0d8998d0
3000b0039000a00902222220002222000b3bb3b0000700000007600000500500044444400c1ff1c00c1ff1c00c1ff1c006dffd6000dddd00d788799dd788879d
330000339900009900000000000000000bb00bb00000000000070000055055000550550000cccc0000cccc0000cccc0000666600000660000dddddd0dddddddd
0555555003113113035535530131b1b000000000000000000004400000ffff00055555500911911a0a55a55a01a1a1a00ff90f90077777700904909005555550
50dddd051311300353dd3d033b1b13300000000000000000000f90000f0000f05044440519119009594494099a1a1990ffff9f997000000740400404511ff115
5d0dd0d5d05301d35d0dd3d3b331333d000000000000000000044000f00f000f54044045405a014954044949a991aaad9fff9ff9700006070404904051f11f15
5dd00dd5dd0311dd53d03dd533b3b13b000000000000000000094000f0f0007f54400445440911445940944599a9a1aa0ffffff970600007000000005f11c1f5
5dd00dd5dd05011d5dd03dd3b303033d000000000000000000044000f000707f544004454405011454409449a90909ad9ff9ff9070600007000000005fccccf5
5d0dd0d5d01550115d0dd0d5d3135b33000800000060000000099000f000077f540440454015501154044045d9194a9a09909900706660070000000051cccc15
50dddd050111550150dddd050113550300898000066600000004f0000f0777f05044440501115501504444050119440900000000700000070000000051cccc15
0555555011111110055555501311311300080000005000000004400000ffff000555555011111110055555501911911900000000077777700000000005cccc50
055555500611611676d67d707676767000000000000000000007700000777700000000000211211202102122002020200000000000000bbb00000bbb00000000
5066660516116006dddd7777677777770000000000000000000770000777707000111100111110011111110122020110000000000ccc03330eee033300000000
56066065d05601d67d7d7dc7707777c7000000000000000000047000777607070101101010510101110110112110111d000000000c0c0f440e000f4400000000
56600665dd0611dddddc07d76c7c07070000000000e070000009d000776776d701100110150111011110110111212012000000000c0c01f400ee01f400000000
56600665dd05011dd07ddc06607ccc0600000000000a0000000dd000d06076670110011005050111110011011101011d000000000ccc01f40eee01f400000000
56066065d0155011dddd70d66c0c70c6000700000070700000099000d0007667010110100005501111011011d10151110000000000000f4400000f4400000000
5066660501115501ddddddd667c607c60079700000636000000df0000d7d7dd70011110000005501101111010001550100000000555ff555555ff55500000000
055555501111111067606760676067600668660006366600000dd00007dddd000000000000000110011111100100100100000000111111111111111100000000
0555555009ff9ff90fffff5f0fffff9f0000000000300300000766dc000766dc00000000030003030000000000000000000000000e8888e003bbbb3005055050
50ffff05f9ff900959ff9dfff99ff9f90000000000b03b00706766dc706766dc0000000003003003000000000060000000000060e000000e3000000350000005
5f0ff0f5f9f90ff9fffff9f99ffff9990000000000033303766766dc766766dc000099800000300000000000006000000000006080088008b000000b00000000
5ff00ff5ff99fff9f9ff9ff5ff99fff9000000000300b30b07c076c007c076c008098999000003000000000005d000600060056080888808b0bbbb0b50000005
5ff00ff5df090ffdfdff9ff9f99f09ff40000400b3303330070076c0070076c088800500000000000000000005d60060006005d680888808b0bbbb0b50000005
5f0ff0f5d0155ff1fd0fd0f5ff9950f90400400033b03300000077c0000077c005000600000000000000000055d605d005605dd680088008b000000b00000000
50ffff050111550150dddd0509ff55f100440400b3303b0000000700000007000060006000000000000000005dd605d605d65dd6e000000e3000000350000005
055555501111111005555550191191900040000033b03300ee0000008800000006000060000000000000000000000000000000000e8888e003bbbb3005055050
011111110e11e11e0e55e55e0e12e21e33000033bb0000bb220000228800008800aaaaa000aaaaa000aaa0000aaaaa00aaaaaaaaaaaaaaaa00aaaaa00aaaaaa0
111110011211200e5edd2d0ee2e12e2e3bbb0003b333000b28880002822200080aaaaaaa0aaaaaaa00aaa0000aaaaaa0aaaaaaaaaaaaaaaa0aaaaaa0aaaaaaaa
d05101ddd05e01d25d0dd2de20eee22200b0bbb0003033300080888000202220aaa000aaaaa00aaa0aaaa0000aa00aaa000aaa000aa000000aa00aa0aaaaaaaa
dd0511ddd20211dd52d02dd5dd2e222e00b0b0b0003030300080808000202020aa000000aa0000aa0aaa0000aaa000aa00aaaa00aaaaaa00aaa00aa0aa0aa0aa
dd05011dd202011d5dd02dd2de25eeed00b0bbb0003033000080888000202200aa00aaaaaa0000aa0aaa0000aaa000aa00aaa000aaaaaa00aa000aaaaa0aa0aa
d0155011d21550115d0dd0d5d02550ee0000b0b0000030300000808000002020aaa000aaaaa00aaaaaaa0000aa000aaa0aaaa000aa00000aaaaaaaaaa00000aa
011155010211550150dddd050111550e3000b0b3b000333b2000808280002228aaaaaaa0aaaaaaa0aaaaaaaaaaaaaaa00aaa0000aaaaaaaaa0000aaaa00000aa
1111111011111110055555501121111033000033bb0000bb22000022880000880aaaaa000aaaaa00aaaaaaaaaaaaa0000aaa0000aaaaaaaaa0000aaaa00000aa
0000000000000000000000000000000000000000000000000000b4b4b4b4b4b40000000000000000000000000000000000000000000000000000000000000000
__gff__
0000000000000000000000000000808000000000000000000000000000000000000000000000000000000000000000000000000000000000000000000000000001010101808080800101010102010201010101018080808001010101000101000101010180800000808000000001010001010101000000000000000000000000
0000000000000000000000000000000000000000000000000000000000000000000000000000000000000000000000000000000000000000000000000000000000000000000000000000000000000000000000000000000000000000000000000000000000000000000000000000000000000000000000000000000000000000
__map__
000000000000000000000000000000000000000000004141415d414241410078000000000000414141410000004170417041000000434343434300000000007841000000000041334170417041000000410000000000000070000000000041700000000000000000000000000000007800000000000000000000000000000078
00000000000031000000000000000000434300000000004141004141696900004443430000007041690000000070417041420000006941417041000000000000410000000000416d44006e0069000000700000000000000041000000000041410000000000000000000000000000000000000000000000000000000000000000
000000000000000000000000000000004141470016000069410042000000000043434100000042000000000000705d417041000000005d5d414200000000000070160000000070434343430000000000410000000016000070170000000041410000000000000000000000000000000000001600000000000000000000000000
0000000000000000000000000000000042414600000000007000000000000000704141001600420000000047006900694141180000000000694100320000000041000000420041414141410000000000410032000043000041421833440075410000000000000000000000000016000000000000000000000000003400340000
00000000000000000000000000004700414143004400000041000000000000004343430000004200000000460000000041414343000000000043434d430043004100003342004143434370000000000070334d004542000041434343434341410000000000000000000000000000000000000000000000000064004e004e0000
00000000000000000000000000004600704141434343000000434300000000004170410000006900320000461744000070321642004700000070691642324200414e4e4e000041414141700000004700414d4242424200006969696941414241000000000034000000000000003400000000004c00004c000063630000340000
00000000000000000000000000084600694041704169004700696900320000004341410000470000424200434343000041414d420046000000410042424e42007000000000006d6900006e0000004600410069690069000000004400417041700000004e4e604e4e0000004e4e4e4e4e0000004c00006b6b6b62610000630000
000000000000000000000000434343000000006900000046000000004e4e4e0041704133004644004269004041690000417044000046000000410042004d69006900004200006d0000006e000017460041434343000000000043434d41414141000000641634170000000000000000000000004c006b63636362621965620000
000000000000000000004e4e425d41000000000000000046324400000000000070414343434343434300000069000000434343434343000000410000004d0000000000690000430000004300434343000032694d000042000069403316444170000000636363636300000000006000000000006b6b6362626261626363630000
00000000000000000000000000006900000000000000434343430000004200004170417041426900690000000000004541004d00694100000069004500000000000047000000410000004123417041000043434d0000690000004343434341700000000000000000000000000000650000006363636260620000006262610000
00000000000000004700000000000000000000000000414169000000000000004169000000690000000000000000434341174d0000410000000000434300000000314644000070004200704e704141000032004d0000000000006900690041410000000000000000000000000063630000000000000000000000005d61620000
00004407000000444600170044000000451731440000416900470000004200006900000000000000000000000000414170434300000000004700006941000000004343430000003340004100414269000043434d0000000000000000000041700031650000000000000000006400000000000000000000000000000000000000
004343434343434343434343434300004343434300000000004600003200000000000819000000470000443100005d41704169000000000046000000690000000041704343434e4e0000000069700000007041000044310000000000000041410063630000000000000000006363000064310000000000000000006517000000
000042414343705d705d7041690000004170424100000000454600004343430000434343430032460000434300004d704100000044310000464400000000000000694241417000190000004400410000004169000043434300420033440074410061616400340065003464006100000063630000000000000000636363000000
00000040414141007000700000000000704170000000004343430000414241000041704169004343430069434343434169000000434300004343000000000000000000690040004343000043006900000000000000417041004343434343414100006363636363636363630000000000626200004c4c004c4c00006062000000
0000000000700000690000000000000041706900000000694170000000417000000000000000704170000069694141700000000070410000417000000000000000000000000000417000004100000000780000000069410000696969414170700000000061616162616200000000000061000000000000000000000000000000
6261626261626262000000000000007800000000000000006162326363636300626262610000000062626162006363635252525252525252525252525252525151525252525252525252525252525252525252525252525353535251515151515151515152525252525252525252525252525252525252525252525151515151
6162625e626261623400000034000000000000000000000062616d6261000000626363630000000063636362346261625266666652525252000000666666005151000000175252525252520000000000526666005252525252525200000067515151515100000067000000000052535300525252000066525252665151515167
62620000000000354d00000060000065000000340000000061620062620000006262616200000000616262614d6262615200000052535300005700000000005151000053535352525252000000322355520000005253535353520000000000515166666600000000000000000052525200525252000000525252005151515100
000000000000006300000000000000630025644e0000000062616e00000000006363636200000000626162623461626252160000525252175456000000000051510000000000006766000000005353535216550052525252525200000054005151000000000000000000325416525252004d176d0000006d0000005125515116
0008000000006462230000000000006200636363636b6e0062610000000016006262756200000000350000004d6274615200000000525252525200005050005353006e000000000000000000000000525353530052526700006700005353005151000057000000500000535353525252535353530000006d0000005100675153
636300000063636363000000000000620000616261630000616200000000000062620061004c00006000000000626d625200540000000066666600005016555151000000000055005400000000001652525252005d52000000005700515100515177005600536b506b6b525266666652006666660000196d00000051004d0000
62000000006261626000000064001962000000000062004c00000000320035006200166200000000350000004d0000005253535300005700000000505353535151006d00000053535353000000000052525252004d52000000005600515100515100555600525353535352000000005200000000570053530000005151000000
000000000062620000000000634e63630000000000600000000000004e4e4e006200636200004c006000000000004c0052525252000056005500000051515151510000000000005252520000000000525200660000005400000056195100005153535353535252525200000057000052000054005600665200004e5151005400
00004c000062000000006e00621600620000000000626d004c000000646500646200626200000000350000004d000019525252526b5353535353000051515151510000006e00000052526b00006e6e5352000000535353536b535353510050515166666600000000500000005600765200535353530000520000005151535300
000000000061000000006b00614e4e6200340025006100000000340063636363620000620000004c6000000000000063525252525352525252000000515353535300000000000000525250000000005252004d00665252665252525251006651510000001700000050000000565500526b5252525200005200004e515151516b
00000000006200004c00630062000061004e4e4e0062006e006d6d00006261623418006100000000000000004d000000525252525252666600000050515151515100570000006d00525250000000005252004d00000000000000000051500051510000005353000053536d6d5353535353525252670050520000005151515153
000000004c0000000000620000006d61000000340062000000000000006e00616363006200004c000000000000006d0000000052520000000054000000675151510056000000000000006b000000005252000000000000000000570051660051510000556e00000052520000006e3152000008520000005200004e5151000000
00000000000000000000620000000000004e4e4e00000000006e6e00006e17621731640000000000000000002300000000000066660000535353000057005151510056006e000000534e0000000000525200000053000053000056195100505151005353530000005252000000535352000b535200004e520019005151005700
653164000017190000006100006d6d000000656400006431000000000063636363636300004c0000006e6e0063000000003155000000005252000000560016515131560000000000520000000000005252315400520000520000535351001751510025500000000052000000000052520000314d000000520053005151195600
6363630000636300006d6200000000000063636300006363000000000061626262620000000000000000000062000000005353535353005252000053535353535353530000000000526d00006e6b6b52535353005200005200000051515353535353530000007400520000750000525200535353530000520052000051535300
6262000000626200000061000000000000626262000062610000000000626261000000000000000000000000610000787852525252000052000000000051515151515100000000005200000000535353525200005200005200000000515151515151000000000000520000000000785200525252000000520052000051515100
